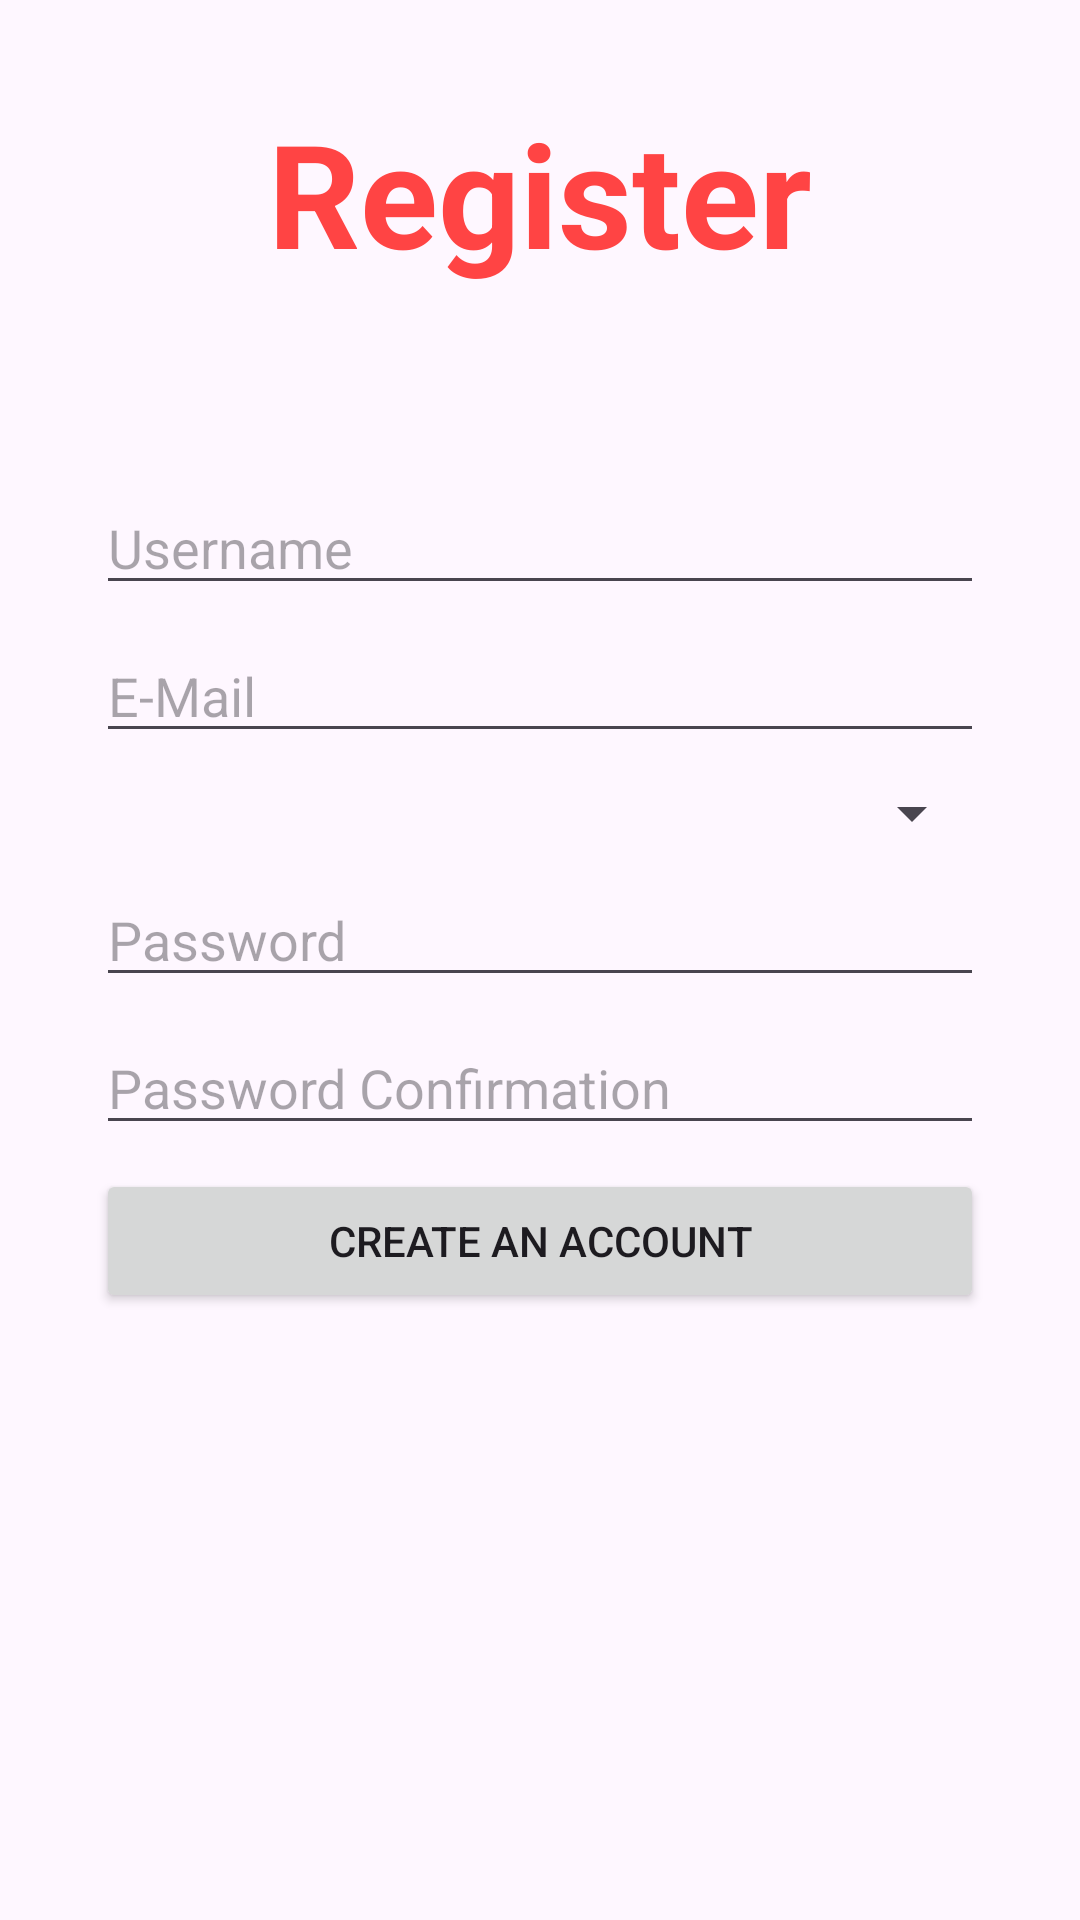

Write the Android layout XML for this screen, with the resource values it uses.
<!-- AndroidManifest.xml: application theme Theme.PROJET_MOBILE -->
<!-- res/layout/activity_register.xml -->
<?xml version="1.0" encoding="utf-8"?>
<ScrollView xmlns:android="http://schemas.android.com/apk/res/android"
    xmlns:app="http://schemas.android.com/apk/res-auto"
    xmlns:tools="http://schemas.android.com/tools"
    android:layout_width="match_parent"
    android:layout_height="match_parent"
    android:fillViewport="true">

    <androidx.constraintlayout.widget.ConstraintLayout
        android:layout_width="match_parent"
        android:layout_height="wrap_content"
        tools:context=".RegisterActivity">

        <TextView
            android:id="@+id/titleLogin"
            android:layout_width="wrap_content"
            android:layout_height="wrap_content"
            android:layout_marginStart="64dp"
            android:layout_marginTop="32dp"
            android:layout_marginEnd="64dp"
            android:text="Register"
            android:textAlignment="center"
            android:textColor="@android:color/holo_red_light"
            android:textSize="48sp"
            android:textStyle="bold"
            app:layout_constraintEnd_toEndOf="parent"
            app:layout_constraintStart_toStartOf="parent"
            app:layout_constraintTop_toTopOf="parent" />

        <LinearLayout
            android:layout_width="0dp"
            android:layout_height="wrap_content"
            android:layout_marginStart="32dp"
            android:layout_marginTop="64dp"
            android:layout_marginEnd="32dp"
            android:orientation="vertical"
            app:layout_constraintEnd_toEndOf="parent"
            app:layout_constraintStart_toStartOf="parent"
            app:layout_constraintTop_toBottomOf="@+id/titleLogin">

            <EditText
                android:id="@+id/inputSaloonName"
                android:layout_width="match_parent"
                android:layout_height="wrap_content"
                android:ems="10"
                android:hint="Username"
                android:inputType="text" />

            <EditText
                android:id="@+id/inputLoginMail"
                android:layout_width="match_parent"
                android:layout_height="wrap_content"
                android:layout_marginTop="8dp"
                android:ems="10"
                android:hint="E-Mail"
                android:inputType="textEmailAddress" />

            <Spinner
                android:id="@+id/spinnerRegisterCountry"
                android:layout_width="match_parent"
                android:layout_height="wrap_content"
                android:layout_marginTop="8dp" />

            <EditText
                android:id="@+id/inputLoginPassword"
                android:layout_width="match_parent"
                android:layout_height="wrap_content"
                android:layout_marginTop="8dp"
                android:ems="10"
                android:hint="Password"
                android:inputType="textPassword" />

            <EditText
                android:id="@+id/inputRegisterPasswordConfirmation"
                android:layout_width="match_parent"
                android:layout_height="wrap_content"
                android:layout_marginTop="8dp"
                android:ems="10"
                android:hint="Password Confirmation"
                android:inputType="textPassword" />

            <Button
                android:id="@+id/btnLoginRegister"
                android:layout_width="match_parent"
                android:layout_height="wrap_content"
                android:layout_marginTop="8dp"
                android:onClick="sendRegisterInfo"
                android:text="Create an account" />
        </LinearLayout>
    </androidx.constraintlayout.widget.ConstraintLayout>
</ScrollView>
<!-- resources referenced by this layout -->
<resources>
  <style name="Theme.PROJET_MOBILE" parent="Base.Theme.PROJET_MOBILE" />
  <style name="Base.Theme.PROJET_MOBILE" parent="Theme.Material3.DayNight.NoActionBar">
          
          
      </style>
</resources>
